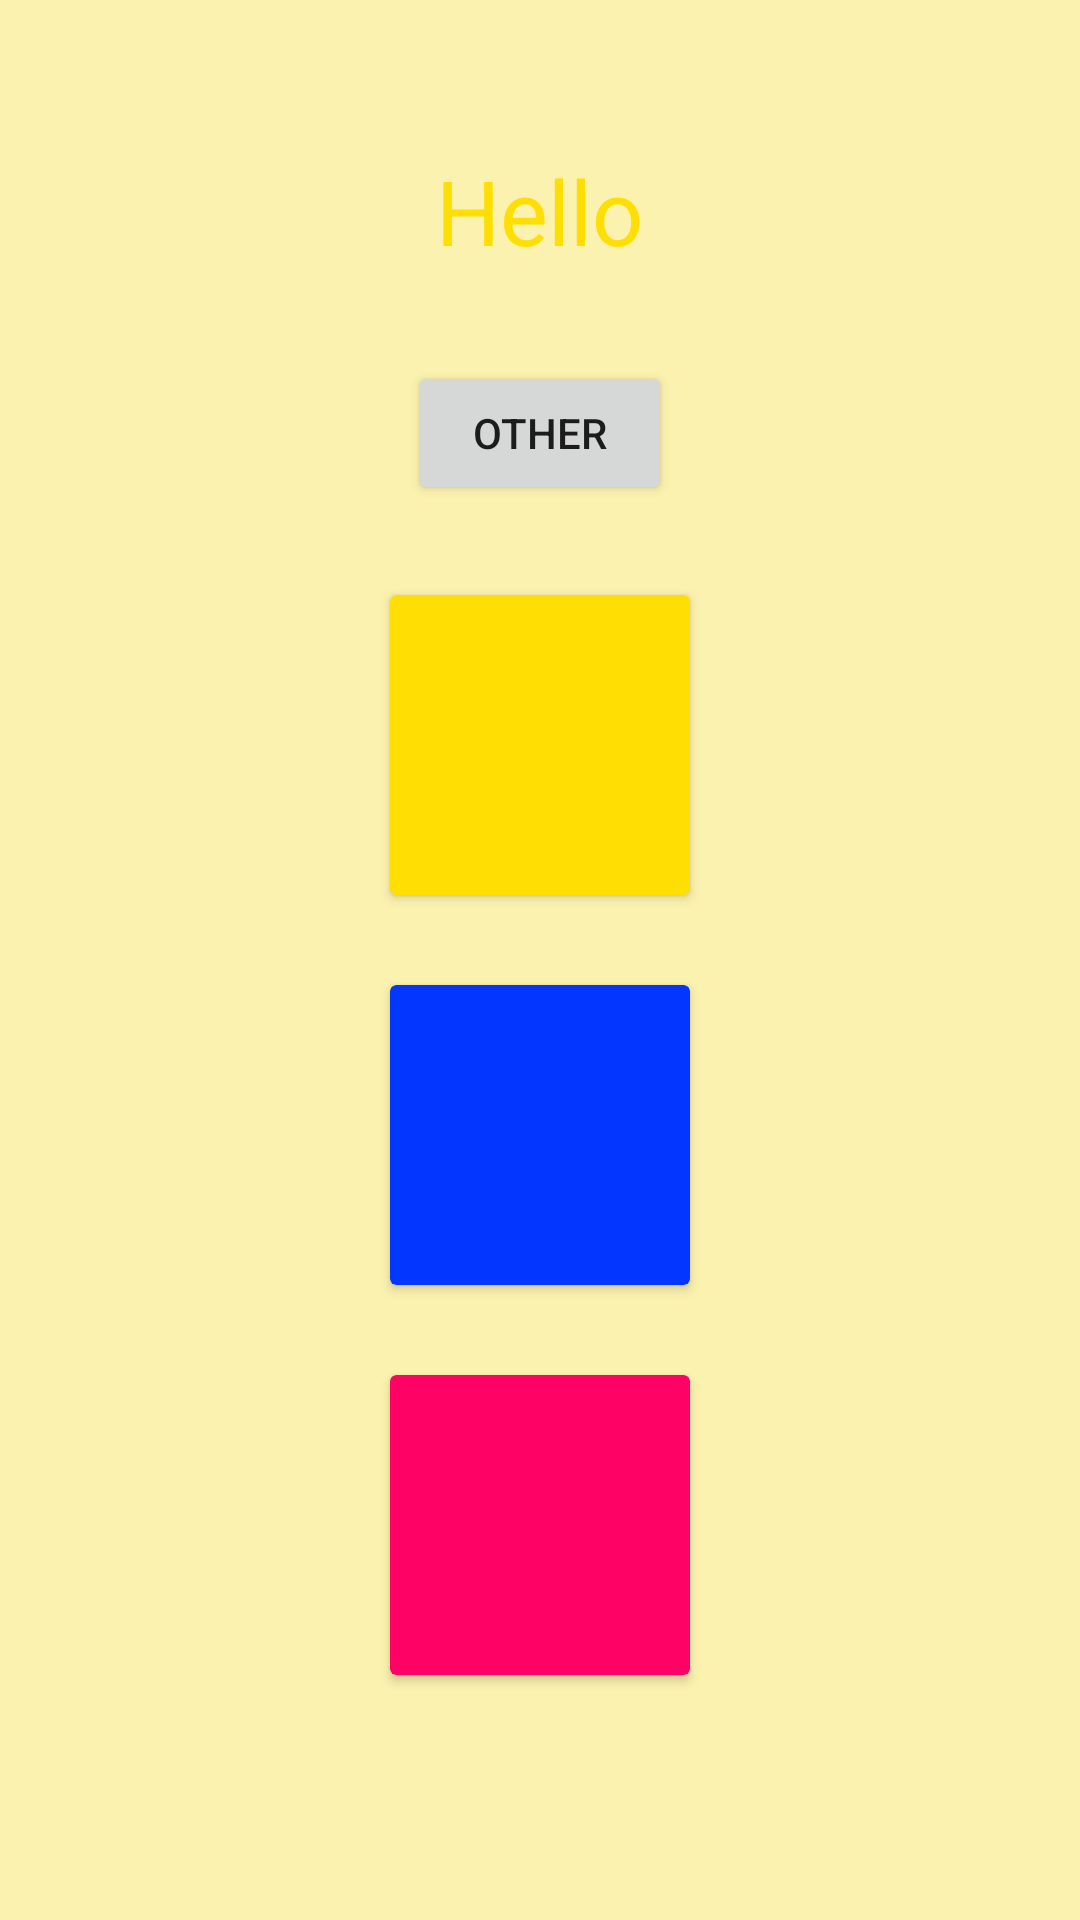

Android layout source for this screen:
<!-- AndroidManifest.xml: application theme Theme.Yellow -->
<!-- res/layout/activity_main.xml -->
<?xml version="1.0" encoding="utf-8"?>
<LinearLayout xmlns:android="http://schemas.android.com/apk/res/android"
    xmlns:app="http://schemas.android.com/apk/res-auto"
    xmlns:tools="http://schemas.android.com/tools"
    android:layout_width="match_parent"
    android:layout_height="match_parent"
    android:orientation="vertical"
    android:background="?attr/colorBackgroundApp"
    tools:context=".MainActivity">

    <TextView
        android:layout_width="wrap_content"
        android:layout_height="wrap_content"
        android:text="Hello"
        android:textSize="30sp"
        android:layout_marginTop="50dp"
        android:layout_marginBottom="30dp"
        android:layout_gravity="center"
        android:textColor="@color/yellow"/>

    <Button
        android:id="@+id/btn_other"
        android:layout_width="wrap_content"
        android:layout_height="wrap_content"
        android:text="Other"
        android:layout_marginBottom="30dp"
        android:layout_gravity="center"/>

    <androidx.cardview.widget.CardView
        android:id="@+id/card_yellow"
        android:layout_width="100dp"
        android:layout_height="100dp"
        android:layout_marginBottom="30dp"
        app:cardBackgroundColor="@color/yellow"
        android:clickable="true"
        android:focusable="true"
        android:layout_gravity="center"/>

    <androidx.cardview.widget.CardView
        android:id="@+id/card_blue"
        android:layout_width="100dp"
        android:layout_height="100dp"
        android:layout_marginBottom="30dp"
        app:cardBackgroundColor="@color/blue"
        android:clickable="true"
        android:focusable="true"
        android:layout_gravity="center"/>

    <androidx.cardview.widget.CardView
        android:id="@+id/card_pink"
        android:layout_width="100dp"
        android:layout_height="100dp"
        android:layout_marginBottom="30dp"
        app:cardBackgroundColor="@color/pink"
        android:clickable="true"
        android:focusable="true"
        android:layout_gravity="center"/>

</LinearLayout>
<!-- resources referenced by this layout -->
<resources>
  <color name="blue">#0336FF</color>
  <color name="pink">#FF0266</color>
  <color name="yellow">#FFDE03</color>
  <style name="Theme.Yellow" parent="Theme.AppCompat.DayNight.DarkActionBar">
          <item name="colorPrimary">@color/yellow</item>
          <item name="colorPrimaryVariant">@color/yellow_bg</item>
          <item name="colorOnPrimary">@color/white</item>
          <item name="colorSecondary">@color/teal_200</item>
          <item name="colorSecondaryVariant">@color/teal_700</item>
          <item name="colorOnSecondary">@color/black</item>
          <item name="colorTextView">@color/yellow</item>
          <item name="colorBackgroundApp">@color/yellow_bg</item>
          <item name="android:statusBarColor" tools:targetApi="l">?attr/colorPrimaryVariant</item>
      </style>
  <color name="yellow_bg">#4DFFDE03</color>
  <color name="white">#FFFFFFFF</color>
  <color name="teal_200">#FF03DAC5</color>
  <color name="teal_700">#FF018786</color>
  <color name="black">#FF000000</color>
</resources>
